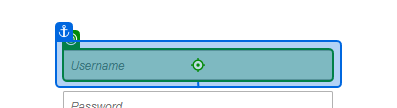
Task: Creation of ABP Daily Report (Internal) for CAG's Senior Management and Leadership Team.
Workflow: OpenExtractTableau

Step 1: type [username] into the text box in window 'Tableau Server' (chrome.exe)

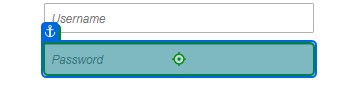
Step 2: type a value into the text box in window 'Tableau Server' (chrome.exe)

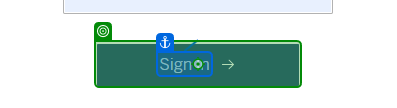
Step 3: click on the button in window 'Tableau Server' (chrome.exe)

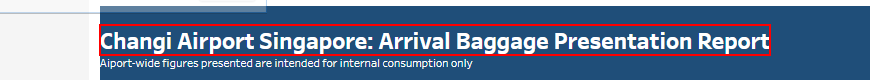
Step 4: find the element

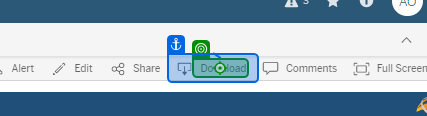
Step 5 [then]: click on the element 'Download' in window '20221013 ABP Report CAG Senior Management: CAG Report Auto - Tableau Server' (chrome.exe)

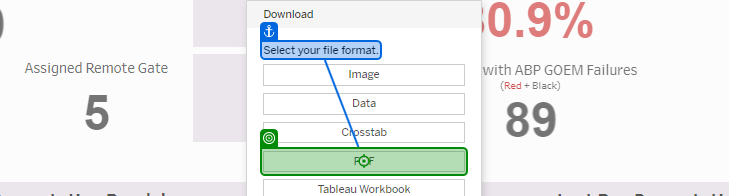
Step 6: click on the element in window '20221013 ABP Report CAG Senior Management: CAG Report Auto - Tableau Server' (chrome.exe)

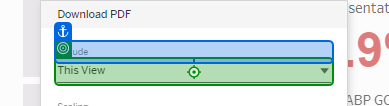
Step 7: click on the element in window '20221013 ABP Report CAG Senior Management: CAG Report Auto - Tableau Server' (chrome.exe)

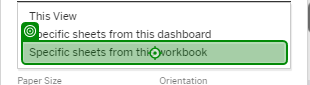
Step 8: click on the element in window '20221013 ABP Report CAG Senior Management: CAG Report Auto - Tableau Server' (chrome.exe)

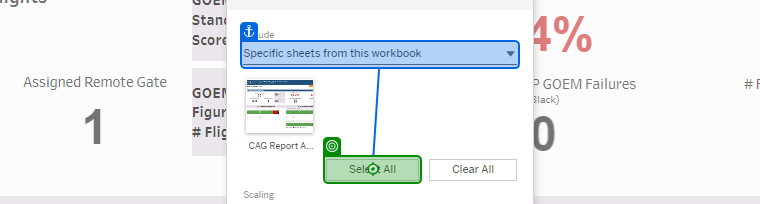
Step 9: click on the element 'Select All' in window '20221013 ABP Report CAG Senior Management: CAG Report Auto - Tableau Server' (chrome.exe)

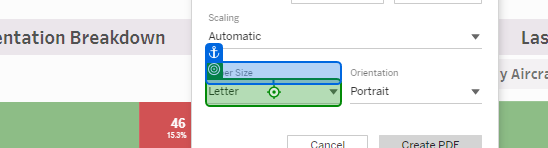
Step 10: click on the element in window '20221013 ABP Report CAG Senior Management: CAG Report Auto - Tableau Server' (chrome.exe)

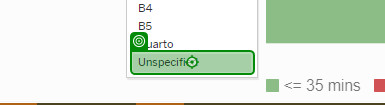
Step 11: click on the element 'Unspecified' in window '20221013 ABP Report CAG Senior Management: CAG Report Auto - Tableau Server' (chrome.exe)

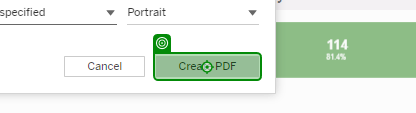
Step 12: click on the element 'Create PDF' in window '20221013 ABP Report CAG Senior Management: CAG Report Auto - Tableau Server' (chrome.exe)

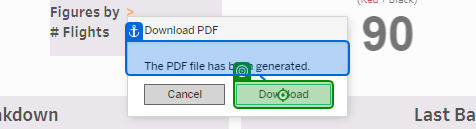
Step 13: click on the link in window '20221013 ABP Report CAG Senior Management: CAG Report Auto - Tableau Server' (chrome.exe)
